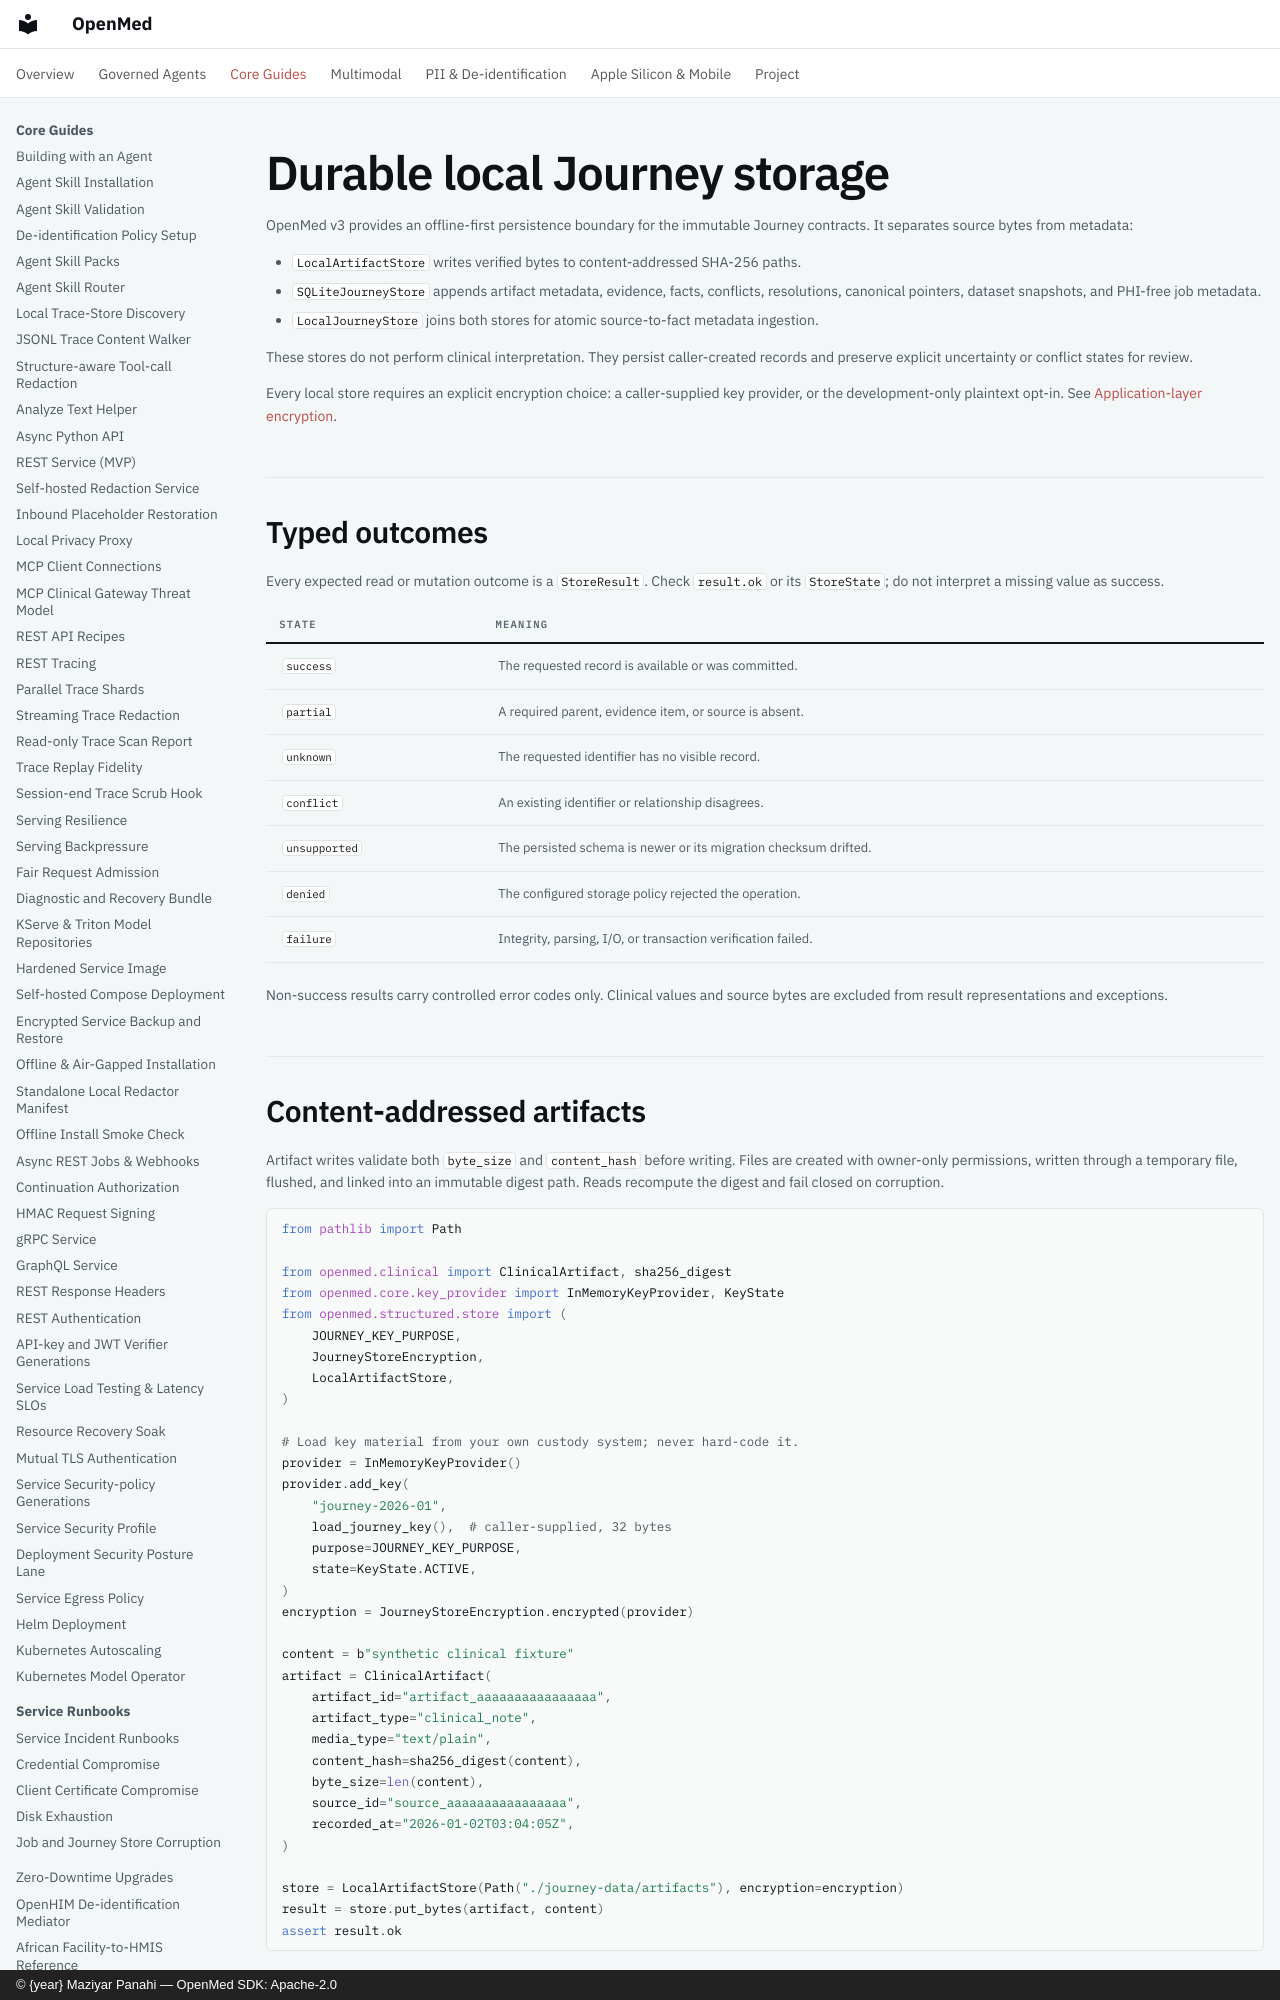

repository: maziyarpanahi/openmed · page: structured/local-journey-store/index.html · generator: mkdocs · copyright: © {year} Maziyar Panahi — OpenMed SDK: Apache-2.0

# Durable local Journey storage

OpenMed v3 provides an offline-first persistence boundary for the immutable
Journey contracts. It separates source bytes from metadata:

- `LocalArtifactStore` writes verified bytes to content-addressed SHA-256 paths.
- `SQLiteJourneyStore` appends artifact metadata, evidence, facts, conflicts,
  resolutions, canonical pointers, dataset snapshots, and PHI-free job metadata.
- `LocalJourneyStore` joins both stores for atomic source-to-fact metadata
  ingestion.

These stores do not perform clinical interpretation. They persist caller-created
records and preserve explicit uncertainty or conflict states for review.

Every local store requires an explicit encryption choice: a caller-supplied
key provider, or the development-only plaintext opt-in. See
[Application-layer encryption](#application-layer-encryption).

## Typed outcomes

Every expected read or mutation outcome is a `StoreResult`. Check `result.ok`
or its `StoreState`; do not interpret a missing value as success.

| State | Meaning |
| --- | --- |
| `success` | The requested record is available or was committed. |
| `partial` | A required parent, evidence item, or source is absent. |
| `unknown` | The requested identifier has no visible record. |
| `conflict` | An existing identifier or relationship disagrees. |
| `unsupported` | The persisted schema is newer or its migration checksum drifted. |
| `denied` | The configured storage policy rejected the operation. |
| `failure` | Integrity, parsing, I/O, or transaction verification failed. |

Non-success results carry controlled error codes only. Clinical values and
source bytes are excluded from result representations and exceptions.

## Content-addressed artifacts

Artifact writes validate both `byte_size` and `content_hash` before writing.
Files are created with owner-only permissions, written through a temporary
file, flushed, and linked into an immutable digest path. Reads recompute the
digest and fail closed on corruption.

```python
from pathlib import Path

from openmed.clinical import ClinicalArtifact, sha256_digest
from openmed.core.key_provider import InMemoryKeyProvider, KeyState
from openmed.structured.store import (
    JOURNEY_KEY_PURPOSE,
    JourneyStoreEncryption,
    LocalArtifactStore,
)

# Load key material from your own custody system; never hard-code it.
provider = InMemoryKeyProvider()
provider.add_key(
    "journey-2026-01",
    load_journey_key(),  # caller-supplied, 32 bytes
    purpose=JOURNEY_KEY_PURPOSE,
    state=KeyState.ACTIVE,
)
encryption = JourneyStoreEncryption.encrypted(provider)

content = b"synthetic clinical fixture"
artifact = ClinicalArtifact(
    artifact_id="artifact_aaaaaaaaaaaaaaaa",
    artifact_type="clinical_note",
    media_type="text/plain",
    content_hash=sha256_digest(content),
    byte_size=len(content),
    source_id="source_aaaaaaaaaaaaaaaa",
    recorded_at="2026-01-02T03:04:05Z",
)

store = LocalArtifactStore(Path("./journey-data/artifacts"), encryption=encryption)
result = store.put_bytes(artifact, content)
assert result.ok
```

With an encrypted configuration the blob file, and the temporary file it is
written through, contain only an AEAD envelope; reads decrypt and then
recompute the digest. The digest path still reveals equality between identical
byte sequences and lets anyone holding a candidate document confirm it is
stored. Keep the store on an access-controlled volume.
